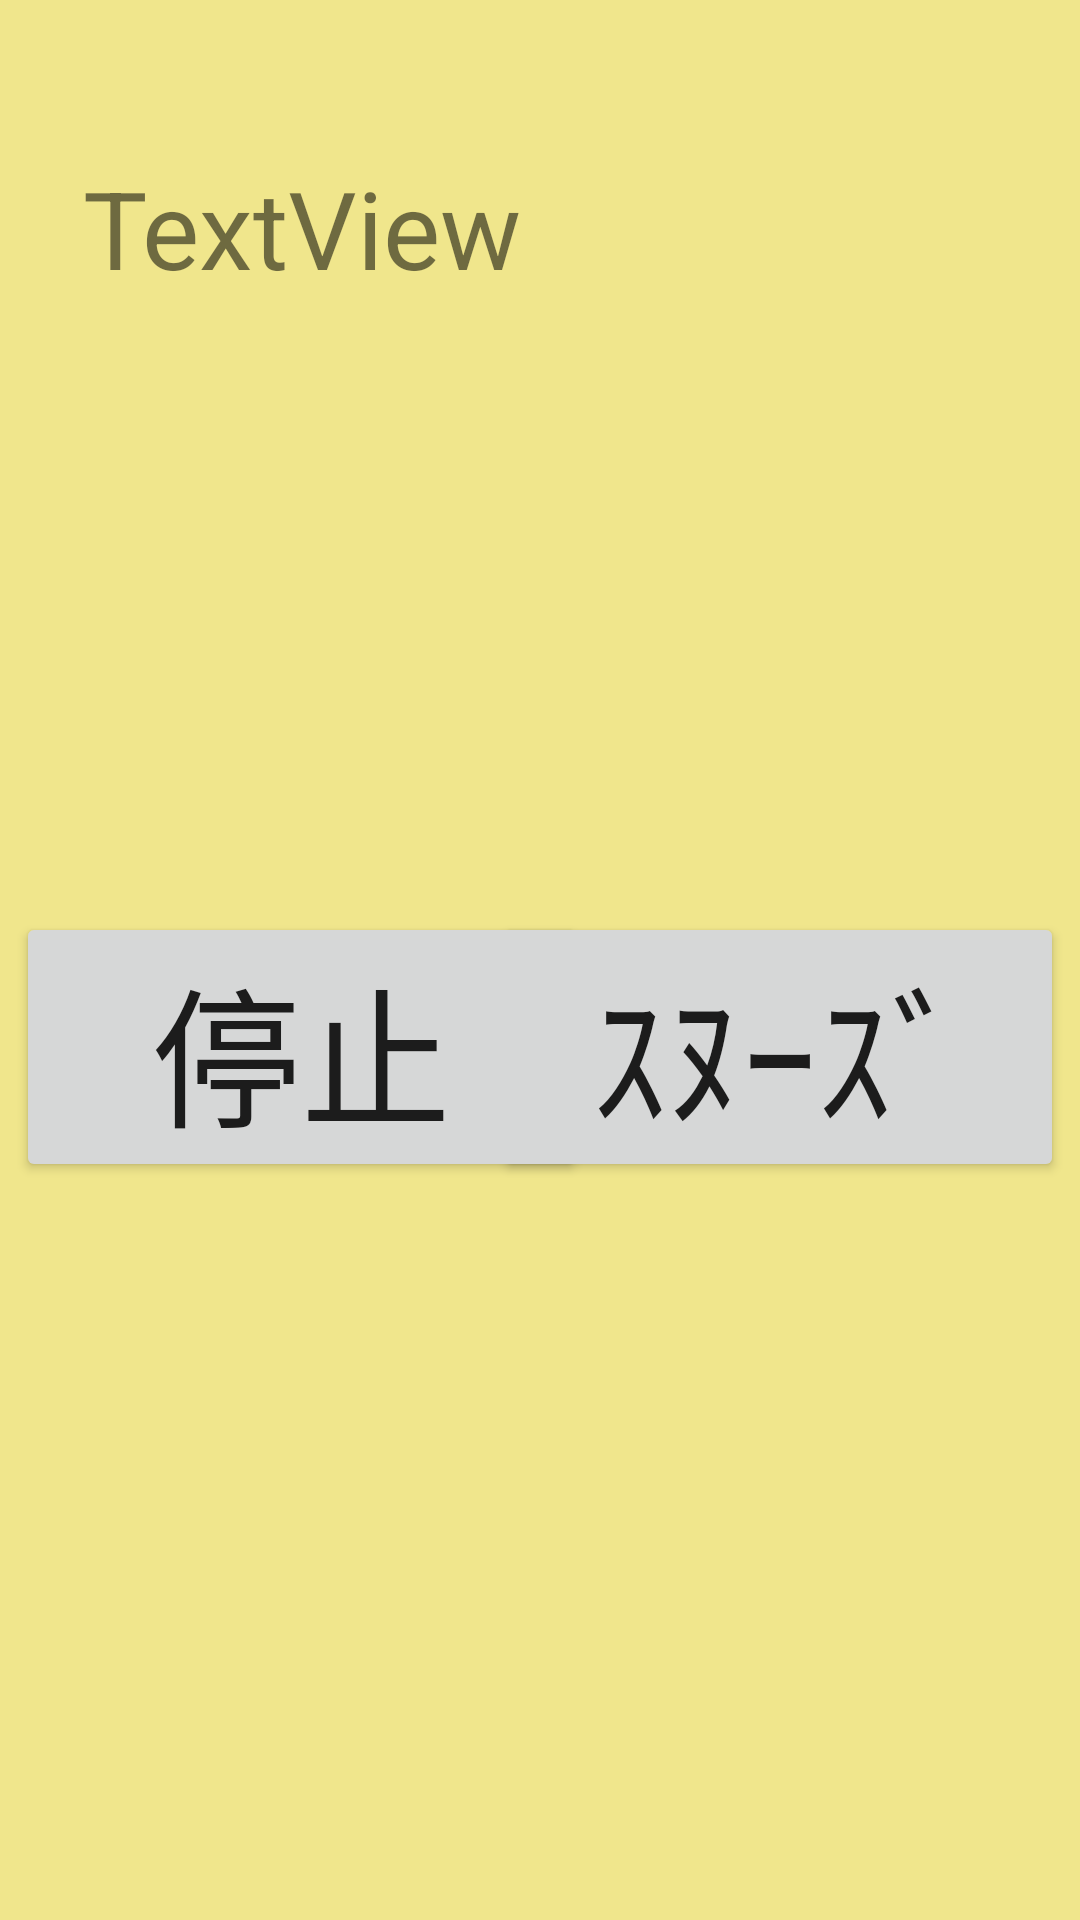

Write the Android layout XML for this screen, with the resource values it uses.
<!-- AndroidManifest.xml: application theme Theme.Alarm_menu -->
<!-- res/layout/activity_sub_alarm.xml -->
<?xml version="1.0" encoding="utf-8"?>
<androidx.constraintlayout.widget.ConstraintLayout xmlns:android="http://schemas.android.com/apk/res/android"
    xmlns:app="http://schemas.android.com/apk/res-auto"
    xmlns:tools="http://schemas.android.com/tools"
    android:layout_width="match_parent"
    android:layout_height="match_parent"
    android:background="#F0E68C"
    tools:context=".SubAlarmActivity">

    <Button
        android:id="@+id/button9"
        android:layout_width="190dp"
        android:layout_height="90dp"
        android:onClick="end"
        android:text="@string/button9"
        android:textSize="50sp"
        app:layout_constraintBottom_toBottomOf="parent"
        app:layout_constraintEnd_toEndOf="parent"
        app:layout_constraintHorizontal_bias="0.031"
        app:layout_constraintStart_toStartOf="parent"
        app:layout_constraintTop_toTopOf="parent"
        app:layout_constraintVertical_bias="0.553" />

    <TextView
        android:id="@+id/textView"
        android:layout_width="304dp"
        android:layout_height="156dp"
        android:text="@string/textview"
        android:textSize="36sp"
        app:layout_constraintBottom_toBottomOf="parent"
        app:layout_constraintEnd_toEndOf="parent"
        app:layout_constraintHorizontal_bias="0.495"
        app:layout_constraintStart_toStartOf="parent"
        app:layout_constraintTop_toTopOf="parent"
        app:layout_constraintVertical_bias="0.107" />

    <Button
        android:id="@+id/button3"
        android:layout_width="190dp"
        android:layout_height="90dp"
        android:onClick="snooze"
        android:text="@string/snooze"
        android:textSize="50sp"
        app:layout_constraintBottom_toBottomOf="parent"
        app:layout_constraintEnd_toEndOf="parent"
        app:layout_constraintHorizontal_bias="0.968"
        app:layout_constraintStart_toStartOf="parent"
        app:layout_constraintTop_toTopOf="parent"
        app:layout_constraintVertical_bias="0.553" />


</androidx.constraintlayout.widget.ConstraintLayout>
<!-- resources referenced by this layout -->
<resources>
  <string name="button9">停止</string>
  <string name="snooze">ｽﾇｰｽﾞ</string>
  <string name="textview">TextView</string>
  <style name="Theme.Alarm_menu" parent="Theme.MaterialComponents.DayNight.DarkActionBar">
          
          <item name="colorPrimary">@color/purple_500</item>
          <item name="colorPrimaryVariant">@color/purple_700</item>
          <item name="colorOnPrimary">@color/white</item>
          
          <item name="colorSecondary">@color/teal_200</item>
          <item name="colorSecondaryVariant">@color/teal_700</item>
          <item name="colorOnSecondary">@color/black</item>
          
          <item name="android:statusBarColor" tools:targetApi="l">?attr/colorPrimaryVariant</item>
          
      </style>
  <color name="purple_500">#8bc34A</color>
  <color name="purple_700">#FF3700B3</color>
  <color name="white">#FFFFFFFF</color>
  <color name="teal_200">#FF03DAC5</color>
  <color name="teal_700">#FF018786</color>
  <color name="black">#FF000000</color>
</resources>
